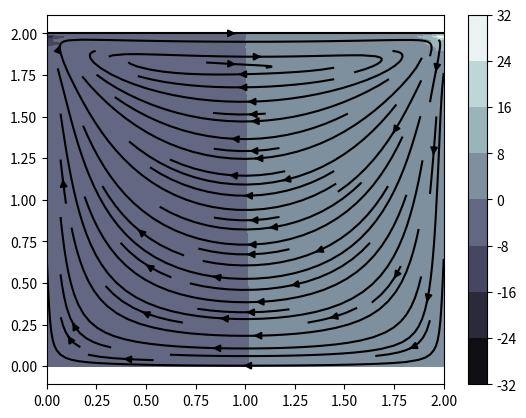

Here is the Python script that generated this plot:
import numpy as np
from matplotlib import pyplot as plt

n = 100 # grid points
box_size = 2.0 # domain size
n_iter = 500 # this and the dt term need to be studied more to ensure stability
dt = 0.0001

nu = 0.1 # kinematic viscosity
rho = 1.0 # density
u = 3.0 # lid velocity (horizontal)

p_poisson_iter = n_iter / 20

def main():
    h = box_size / (n - 1) # grid size
    x = np.linspace(0.0, box_size, n)
    y = np.linspace(0.0, box_size, n)

    X, Y = np.meshgrid(x, y)

    u0 = np.zeros_like(X)
    v0 = np.zeros_like(X)
    p0 = np.zeros_like(X)

    # using the central difference scheme for partial derivatives

    def central_diff_x(field):
        diff = np.zeros_like(field)
        diff[1:-1, 1:-1] = (field[1:-1, 2: ] - field[1:-1, 0:-2]) / (2 * h)

        return diff

    def central_diff_y(field):
        diff = np.zeros_like(field)
        diff[1:-1, 1:-1] = (field[2: , 1:-1] - field[0:-2, 1:-1]) / (2 * h)

        return diff
    
    # using the 5 point stencil for laplacian (check Wikipedia) 
    
    def laplacian(f):
        diff = np.zeros_like(f)
        diff[1:-1, 1:-1] = (f[0:-2, 1:-1] + f[2: , 1:-1]
                             + f[1:-1, 0:-2] + f[1:-1, 2: ] 
                             - 4 * f[1:-1, 1:-1]) / (h ** 2)

        return diff
    
    for t in range(n_iter):

        # Velocity: Dirichlet boundary condition except at the moving lid
        # Pressure: Neumann boundary condition except at the moving lid (p = 0)

        d_u0_d_x = central_diff_x(u0)
        d_u0_d_y = central_diff_y(u0)
        d_v0_d_x = central_diff_x(v0)
        d_v0_d_y = central_diff_y(v0)

        laplacian_u0 = laplacian(u0)
        laplacian_v0 = laplacian(v0)

        # solving the momentum equation neglecting the pressure gradient term in NS

        u_est = (u0 + dt * (nu * laplacian_u0 - (u0 * d_u0_d_x + v0 * d_u0_d_y) ))
        v_est = (v0 + dt * (nu * laplacian_v0 - (u0 * d_v0_d_x + v0 * d_v0_d_y) ))

        # enforce the boundary conditions

        u_est[0, :] = 0.0
        u_est[:, 0] = 0.0
        u_est[:, -1] = 0.0
        u_est[-1, :] = u

        v_est[0, :] = 0.0
        v_est[:, 0] = 0.0
        v_est[:, -1] = 0.0
        v_est[-1, :] = 0.0

        d_u_est_d_x = central_diff_x(u_est)
        d_u_est_d_y = central_diff_y(u_est)
        d_v_est_d_x = central_diff_x(v_est)
        d_v_est_d_y = central_diff_y(v_est)

        # divergence (Nabla operator)

        # solving the pressure-Poisson equation (check wikipedia for basics)

        rhs = (
            rho / dt
            * ( d_u_est_d_x + d_v_est_d_y )
        )

        for t in range(int(p_poisson_iter)):
            p_new = np.zeros_like(p0)
            p_new[1:-1, 1:-1] = 0.25 * (
                p0[1:-1, 0:-2] + p0[0:-2, 1:-1] + p0[1:-1, 2: ] + p0[2: , 1:-1] 
                - h ** 2 * rhs[1:-1, 1:-1]
            )

            # enforce the BC 

            p_new[-1, :] = 0.0
            p_new[:, -1] = p_new[:, -2]
            p_new[:, 0] = p_new[:, 1]
            p_new[0, :] = p_new[1, :]
            
            p0 = p_new

        d_p_new_d_x = central_diff_x(p_new)
        d_p_new_d_y = central_diff_y(p_new)

        # add pressure corrections

        u_new = u_est - dt / rho * d_p_new_d_x
        v_new = v_est - dt / rho * d_p_new_d_y

        u_new[0, :] = 0.0
        u_new[:, 0] = 0.0
        u_new[:, -1] = 0.0
        u_new[-1, :] = u

        v_new[-1, :] = 0.0
        v_new[0, :] = 0.0
        v_new[:, 0] = 0.0
        v_new[:, -1] = 0.0

        u0 = u_new
        v0 = v_new
        p0 = p_new

    plt.figure()
    plt.contourf(X, Y, p_new, cmap=plt.cm.bone)
    plt.colorbar()

    plt.streamplot(X, Y, u_new, v_new, color="black")
    plt.show()

if __name__ == "__main__":
    main()